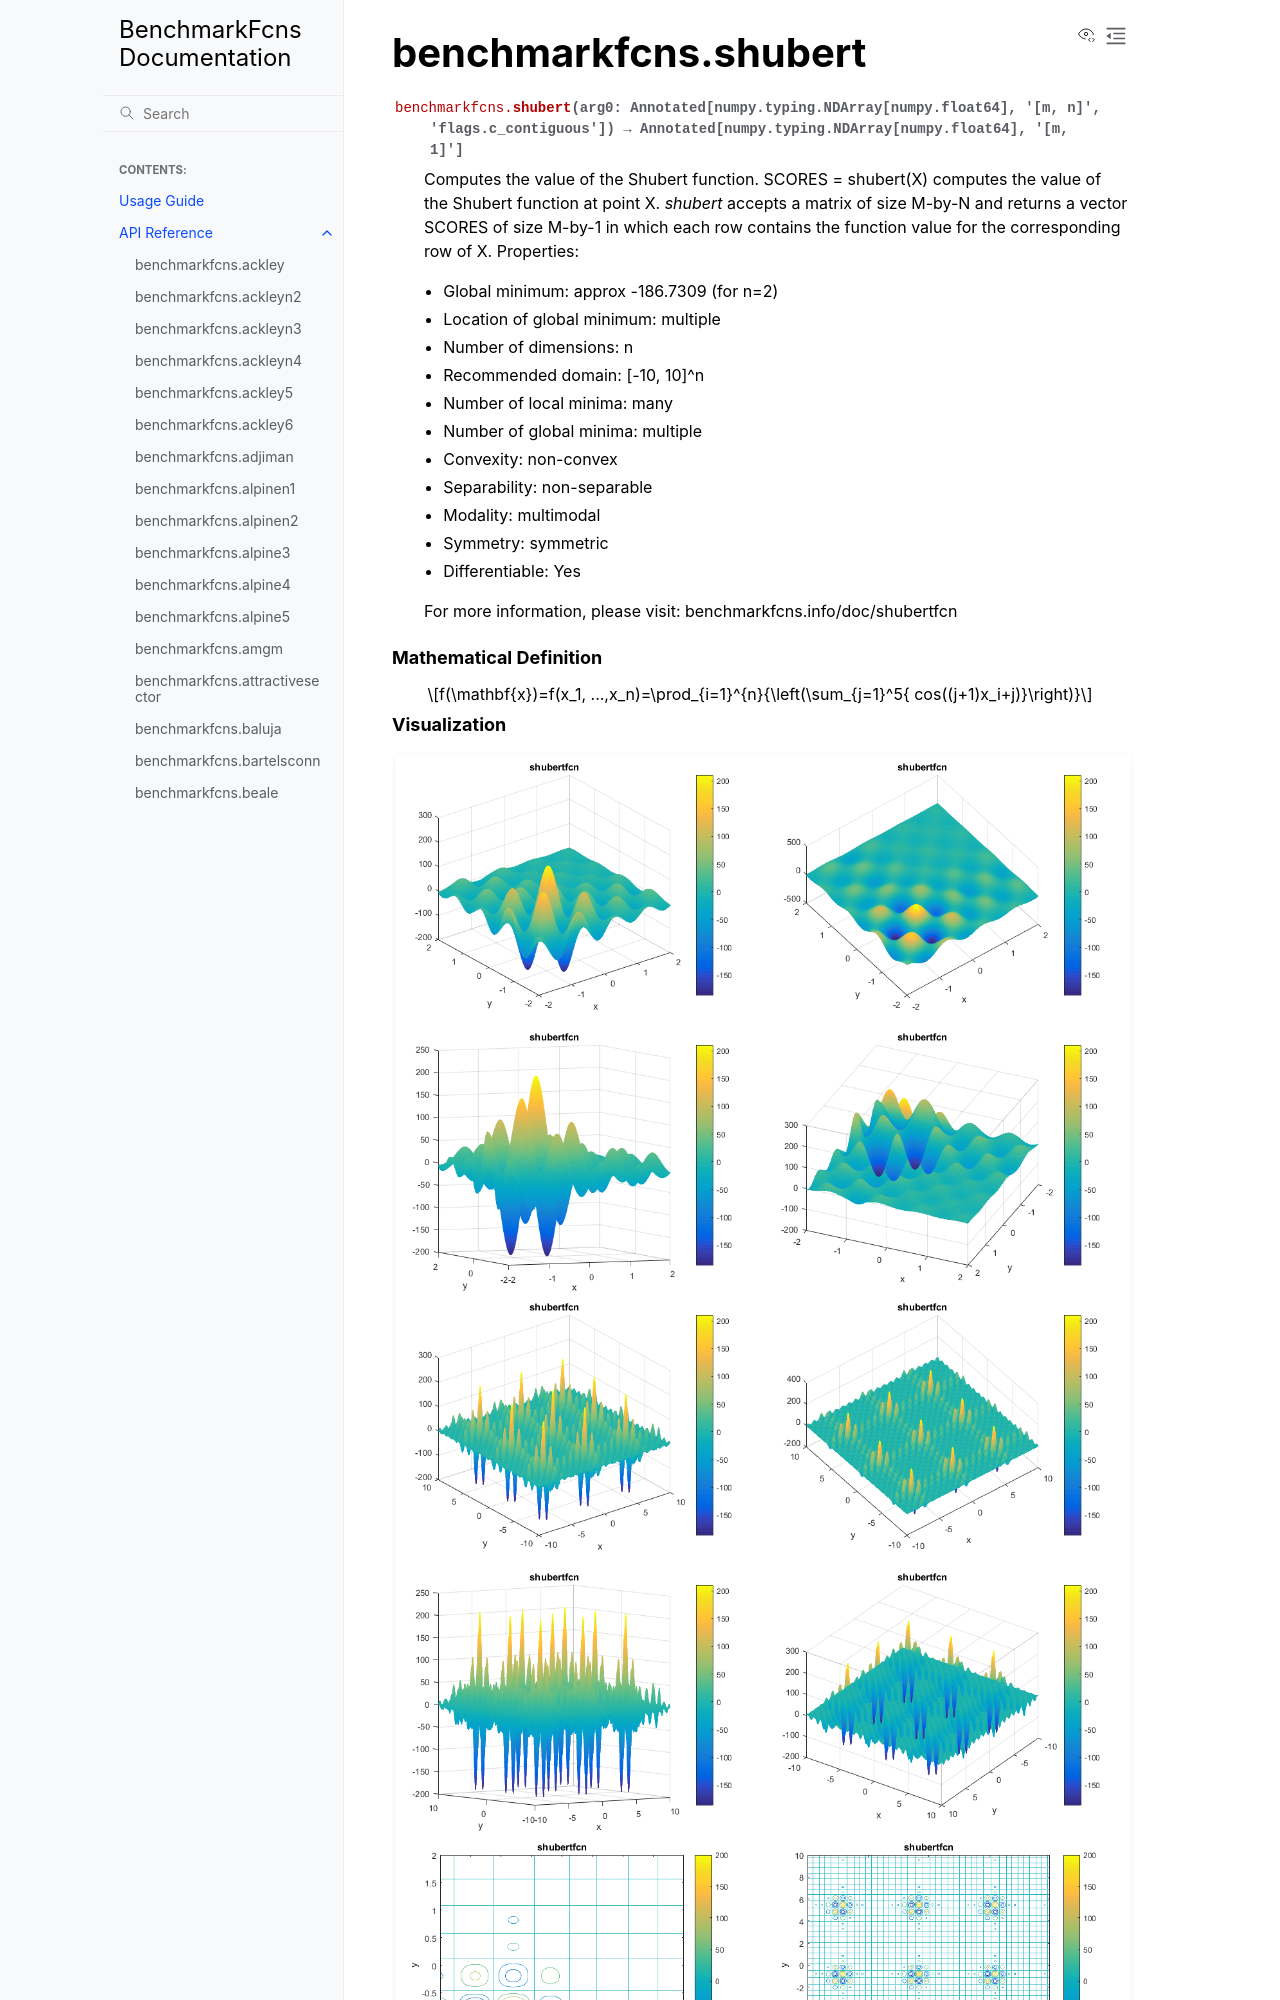

repository: mazhar-ansari-ardeh/BenchmarkFcns · page: generated/benchmarkfcns.shubert.html · generator: sphinx

benchmarkfcns.shubert
=====================

.. currentmodule:: benchmarkfcns

.. autofunction:: shubert

.. raw:: html

   <div style="clear: both"></div>



.. rubric:: Mathematical Definition

.. math::

   f(\mathbf{x})=f(x_1, ...,x_n)=\prod_{i=1}^{n}{\left(\sum_{j=1}^5{ cos((j+1)x_i+j)}\right)}
